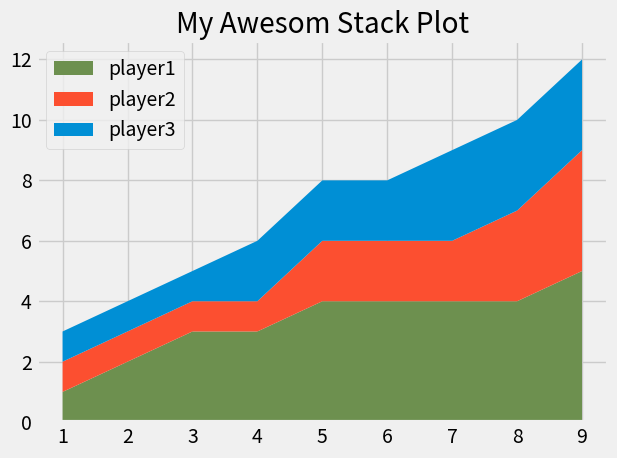

Python code for this plot:
from matplotlib import pyplot as plt

plt.style.use("fivethirtyeight")


minutes = [1, 2, 3, 4, 5, 6, 7, 8, 9]

player1 = [1, 2, 3, 3, 4, 4, 4, 4, 5]
player2 = [1, 1, 1, 1, 2, 2, 2, 3, 4]
player3 = [1, 1, 1, 2, 2, 2, 3, 3, 3]

labels = ["player1", "player2", "player3"]
colors = ["#6d904f", "#fc4f30", "#008fd5"]


# plt.pie([1, 1, 1], labels=["player1", "player2", "player3"])

plt.stackplot(minutes, player1, player2, player3, labels=labels, colors=colors)

plt.legend(loc="upper left")


plt.title("My Awesom Stack Plot")
plt.tight_layout()
plt.show()
